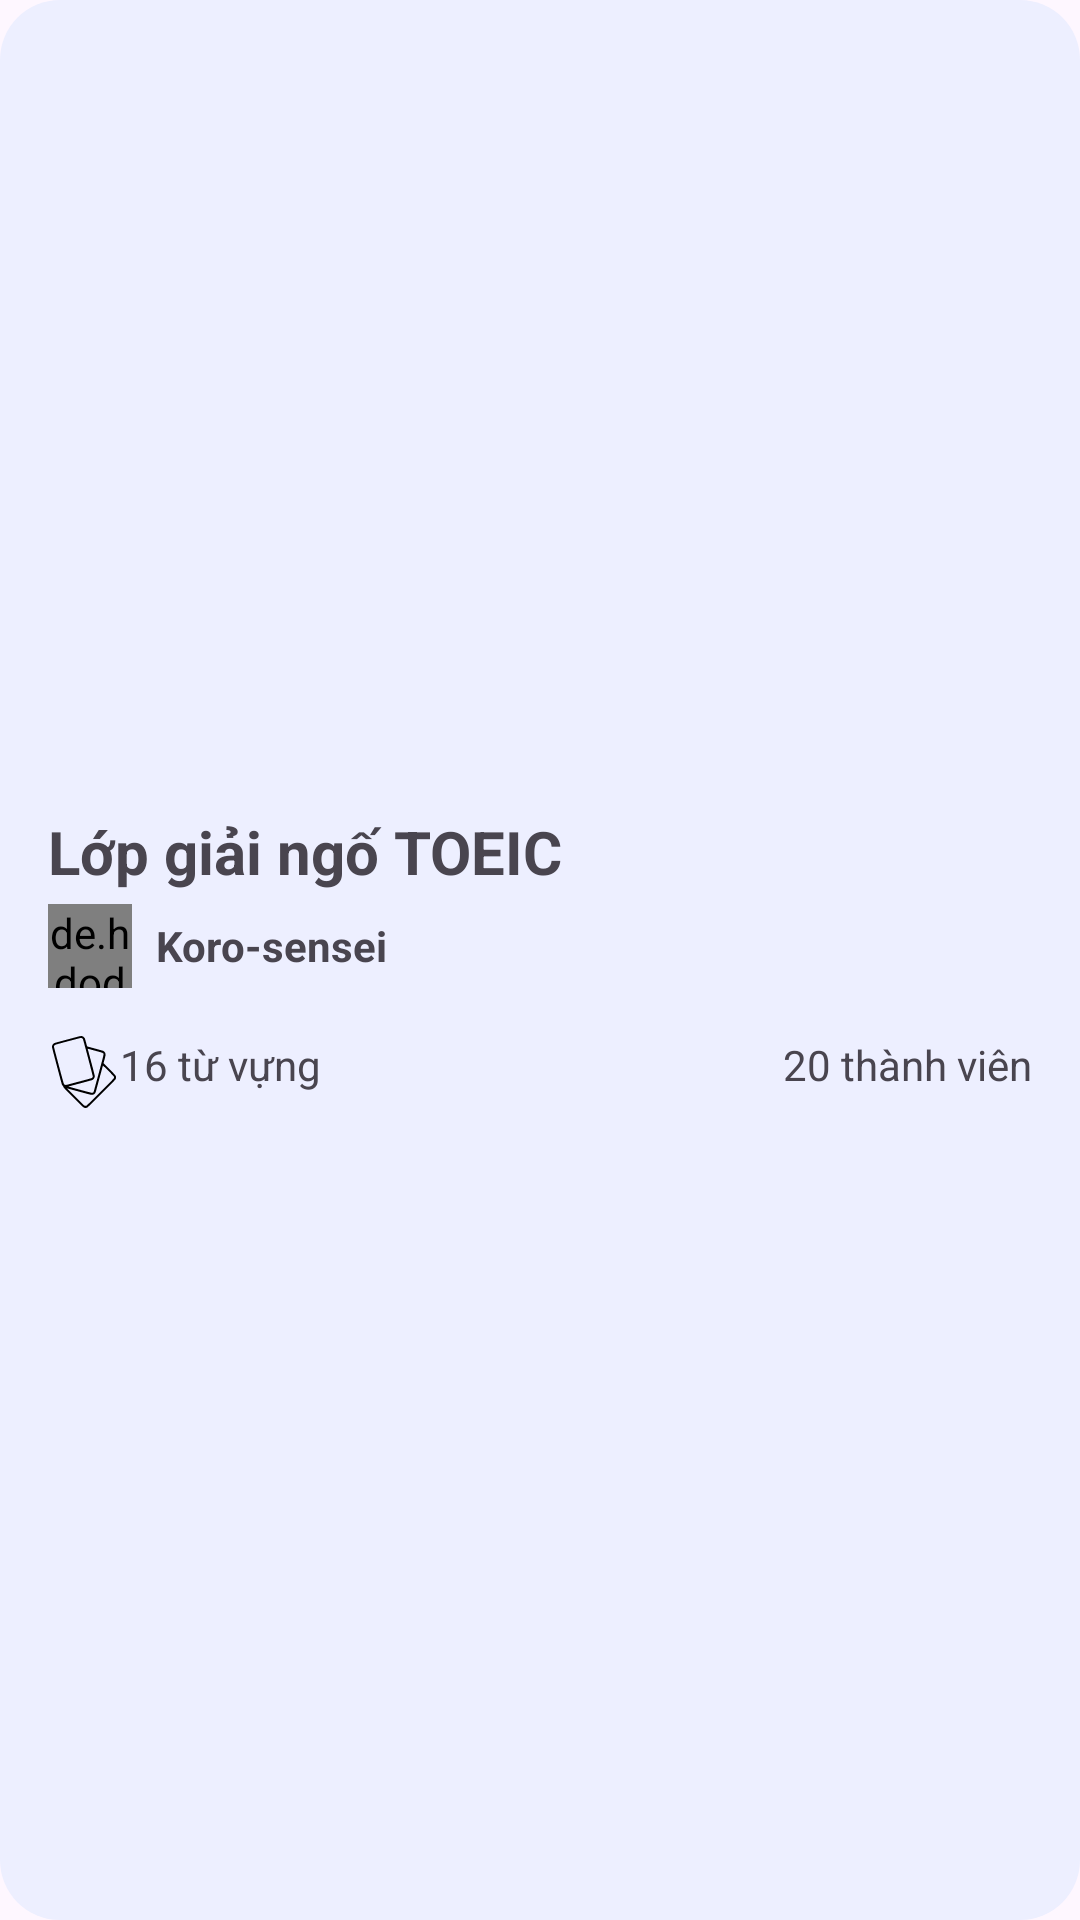

Here is an Android app screen rendered from its layout file. Give the layout XML and the strings, colors and styles it references.
<!-- AndroidManifest.xml: application theme Theme.FlashCardMobile -->
<!-- res/layout/layout_course.xml -->
<?xml version="1.0" encoding="utf-8"?>
<LinearLayout xmlns:android="http://schemas.android.com/apk/res/android"
    android:layout_width="match_parent"
    android:layout_height="match_parent"
    xmlns:app="http://schemas.android.com/apk/res-auto"
    android:background="@drawable/shape_card"
    android:orientation="vertical"
    android:gravity="center_vertical">

    <TextView
        android:id="@+id/tvCourseTitle"
        android:layout_width="wrap_content"
        android:layout_height="wrap_content"
        android:text="Lớp giải ngố TOEIC"
        android:textStyle="bold"
        android:textSize="20sp"
        android:maxLines="1"
        android:ellipsize="end"
        android:tooltipText="Lớp giải ngố TOEIC"
        android:layout_marginBottom="4dp"/>

    <LinearLayout
        android:layout_width="match_parent"
        android:layout_height="wrap_content"
        android:layout_marginBottom="16dp">
        <de.hdodenhof.circleimageview.CircleImageView
            android:id="@+id/civTeacherAvatar"
            android:layout_width="28dp"
            android:layout_height="28dp"
            android:src="@drawable/man_avatar"/>
        <TextView
            android:id="@+id/tvTeacherName"
            android:layout_width="wrap_content"
            android:layout_height="wrap_content"
            android:text="Koro-sensei"
            android:textStyle="bold"
            android:layout_gravity="center_vertical"
            android:layout_marginLeft="8dp"/>
    </LinearLayout>

    <androidx.constraintlayout.widget.ConstraintLayout
        android:layout_width="match_parent"
        android:layout_height="wrap_content">
        <TextView
            android:id="@+id/tvCardSetQuantity"
            android:layout_width="wrap_content"
            android:layout_height="wrap_content"
            android:text="16 từ vựng"
            android:layout_marginBottom="8dp"
            android:drawableLeft="@drawable/ic_cards"
            app:layout_constraintLeft_toLeftOf="parent"
            app:layout_constraintTop_toTopOf="parent"/>
        <TextView
            android:id="@+id/tvMemberQuantity"
            android:layout_width="wrap_content"
            android:layout_height="wrap_content"
            android:text="20 thành viên"
            android:layout_marginBottom="8dp"
            android:drawableLeft="@drawable/ic_profile"
            app:layout_constraintRight_toRightOf="parent"
            app:layout_constraintTop_toTopOf="parent"/>
    </androidx.constraintlayout.widget.ConstraintLayout>






</LinearLayout>
<!-- resources referenced by this layout -->
<resources>
  <!-- drawable ic_cards: vector/xml drawable (drawable, 2044 chars, omitted) -->
  <!-- drawable man_avatar: png bitmap (drawable, 42907 bytes) -->
  <!-- drawable shape_card (drawable) -->
  <?xml version="1.0" encoding="utf-8"?>
  <shape xmlns:android="http://schemas.android.com/apk/res/android" android:shape="rectangle">
      <corners android:radius="20dp"/>
      <solid android:color="@color/cpurple"/>
      <padding android:right="16dp" android:left="16dp" android:top="6dp" android:bottom="6dp"/>
  </shape>
  <style name="Theme.FlashCardMobile" parent="Base.Theme.FlashCardMobile" />
  <color name="cpurple">#edefff</color>
  <style name="Base.Theme.FlashCardMobile" parent="Theme.Material3.DayNight.NoActionBar">
          
          
      </style>
</resources>
